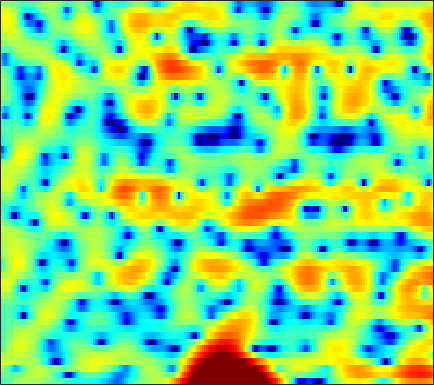

The file beside this chart, header and first rows:
-3.8153, -2.9734, -2.0096, -1.2049, -0.68666, -0.10152, 0.37602, 0.67991, 0.99402, 1.2368, 1.42, 1.5017, 1.556, 1.5623, 1.5256, 1.438, 1.2943, 1.1608, 0.93224, 0.67472, 0.38261, 0.13619, -0.20562, -0.56977
-1.129, -1.107, -1.14, -1.221, -1.292, -1.349, -1.293, -1.154, -0.819, -0.3414, 0.2121, 0.6438, 1.178, 1.647, 1.938, 2.223, 2.392, 2.44, 2.39, 2.205, 1.884, 1.549, 0.9726, 0.2285
1.774, 1.066, -0.09128, -1.551, -2.863, -4.824, -6.51, -6.919, -5.881, -3.989, -2.161, -1.008, 0.1991, 1.091, 1.577, 2.014, 2.239, 2.28, 2.202, 1.976, 1.634, 1.326, 0.8733, 0.412
2.88, 2.765, 2.589, 2.401, 2.258, 2.09, 1.964, 1.901, 1.855, 1.852, 1.856, 1.841, 1.768, 1.601, 1.404, 1.023, 0.4793, -0.04829, -0.9362, -2.075, -3.528, -4.867, -7.103, -10.09
0.8768, 1.216, 1.632, 1.986, 2.21, 2.449, 2.618, 2.694, 2.722, 2.668, 2.523, 2.347, 2.02, 1.578, 1.168, 0.5154, -0.2698, -0.9344, -1.921, -3.006, -4.163, -5.041, -6.17, -7.148
-2.226, -1.102, 0.1564, 1.177, 1.802, 2.465, 2.953, 3.21, 3.411, 3.46, 3.351, 3.167, 2.782, 2.232, 1.704, 0.8356, -0.2309, -1.161, -2.584, -4.218, -6.024, -7.408, -9.075, -10.03
-3.151, -1.933, -0.5471, 0.6027, 1.324, 2.111, 2.713, 3.054, 3.357, 3.501, 3.483, 3.365, 3.062, 2.59, 2.118, 1.311, 0.2901, -0.6314, -2.105, -3.894, -6.04, -7.872, -10.34, -11.75
-2.794, -2.041, -1.097, -0.2496, 0.3169, 0.968, 1.499, 1.82, 2.148, 2.361, 2.463, 2.465, 2.373, 2.17, 1.946, 1.554, 1.057, 0.6187, -0.03896, -0.754, -1.485, -2.011, -2.635, -3.126
-3.28, -2.556, -1.695, -0.9655, -0.5062, -0.00264, 0.3922, 0.6269, 0.8769, 1.079, 1.252, 1.375, 1.52, 1.639, 1.709, 1.755, 1.736, 1.669, 1.506, 1.258, 0.9225, 0.6118, 0.1225, -0.458
-3.5, -2.651, -1.813, -1.258, -1.023, -0.9247, -1.045, -1.246, -1.579, -1.857, -1.889, -1.675, -1.083, -0.2778, 0.3673, 1.175, 1.854, 2.253, 2.635, 2.826, 2.833, 2.715, 2.391, 1.868
-2.87, -2.245, -1.701, -1.501, -1.601, -2.107, -3.118, -4.317, -6.773, -11.01, -19.52, -17.56, -9.444, -5.064, -2.841, -0.6873, 0.8693, 1.754, 2.626, 3.209, 3.544, 3.645, 3.584, 3.311
-2.526, -2.079, -1.716, -1.607, -1.708, -2.078, -2.707, -3.324, -4.259, -5.142, -5.607, -5.437, -4.563, -3.276, -2.247, -0.9635, 0.1504, 0.8606, 1.637, 2.215, 2.624, 2.819, 2.939, 2.9
-1.413, -1.085, -0.8329, -0.8031, -0.8924, -1.157, -1.533, -1.847, -2.256, -2.562, -2.698, -2.671, -2.437, -2.016, -1.623, -1.041, -0.4422, -0.01675, 0.4997, 0.9602, 1.344, 1.583, 1.84, 2.019
1.03, 1.161, 1.135, 0.8754, 0.5243, -0.1411, -1.001, -1.745, -2.783, -3.677, -4.199, -4.257, -3.943, -3.347, -2.849, -2.243, -1.747, -1.46, -1.144, -0.8436, -0.502, -0.1911, 0.3043, 0.8598
3.699, 3.696, 3.465, 2.952, 2.344, 1.178, -0.5097, -2.244, -5.507, -10.9, -20.61, -15.59, -9.095, -5.93, -4.564, -3.575, -3.342, -3.556, -4.316, -5.446, -6.321, -6.119, -4.572, -2.461
3.744, 3.829, 3.778, 3.503, 3.128, 2.381, 1.322, 0.3407, -1.174, -2.672, -3.65, -3.872, -3.623, -3.219, -3.043, -3.142, -3.721, -4.541, -6.32, -9.058, -12.45, -12.92, -9.264, -5.507
1.181, 1.64, 2.197, 2.607, 2.784, 2.831, 2.673, 2.438, 2.009, 1.481, 0.9265, 0.5059, -0.06939, -0.6906, -1.205, -1.984, -2.845, -3.514, -4.329, -4.93, -5.199, -5.056, -4.488, -3.629
-3.734, -1.793, 0.2876, 1.797, 2.64, 3.405, 3.829, 3.949, 3.896, 3.604, 3.083, 2.566, 1.688, 0.5785, -0.4111, -1.938, -3.638, -4.933, -6.368, -6.998, -6.721, -6.073, -5.037, -4.047
-4.086, -2.015, 0.2118, 1.882, 2.824, 3.729, 4.285, 4.499, 4.528, 4.29, 3.779, 3.21, 2.184, 0.8104, -0.4968, -2.733, -5.79, -9.009, -16.2, -22.9, -13.24, -9.776, -7.045, -5.399
-0.3554, 0.3652, 1.327, 2.192, 2.735, 3.294, 3.652, 3.785, 3.771, 3.552, 3.125, 2.659, 1.854, 0.8313, -0.07114, -1.442, -2.928, -4.045, -5.293, -6.01, -6.151, -5.984, -5.645, -5.402
0.7308, 1.219, 1.806, 2.307, 2.613, 2.921, 3.094, 3.138, 3.079, 2.879, 2.545, 2.216, 1.675, 1.037, 0.5038, -0.2462, -1.008, -1.563, -2.262, -2.896, -3.459, -3.881, -4.47, -5.175
1.201, 1.61, 2.053, 2.385, 2.563, 2.712, 2.759, 2.726, 2.6, 2.376, 2.071, 1.8, 1.386, 0.9388, 0.5897, 0.1218, -0.344, -0.6803, -1.128, -1.587, -2.095, -2.55, -3.291, -4.244
1.62, 1.898, 2.159, 2.301, 2.341, 2.31, 2.205, 2.07, 1.82, 1.511, 1.129, 0.7992, 0.3348, -0.1308, -0.4421, -0.7711, -0.9701, -1.04, -1.046, -1.031, -1.062, -1.138, -1.383, -1.806
1.757, 1.802, 1.725, 1.526, 1.326, 1.023, 0.7085, 0.4822, 0.1625, -0.2232, -0.7407, -1.255, -2.125, -3.167, -3.955, -4.674, -4.589, -3.983, -2.795, -1.571, -0.5391, 0.06615, 0.6471, 0.9667
0.8531, 0.5179, -0.1995, -1.188, -2.032, -3.056, -3.7, -3.793, -3.564, -3.343, -3.38, -3.733, -4.843, -7.013, -9.85, -18.2, -19.35, -10.77, -5.425, -2.258, -0.1037, 1.049, 2.186, 2.943
-0.9717, -1.634, -3.049, -5.325, -7.891, -13.74, -23.76, -15.79, -9.812, -6.819, -5.227, -4.599, -4.298, -4.437, -4.647, -4.748, -4.164, -3.253, -1.688, -0.1092, 1.268, 2.112, 2.984, 3.606
-1.879, -2.222, -3.035, -4.253, -5.361, -6.788, -7.528, -7.345, -6.415, -5.275, -4.236, -3.591, -2.861, -2.237, -1.807, -1.211, -0.5512, -0.002976, 0.7488, 1.515, 2.194, 2.635, 3.087, 3.353
-1.462, -1.231, -1.234, -1.495, -1.827, -2.339, -2.84, -3.188, -3.469, -3.563, -3.383, -3.064, -2.456, -1.711, -1.124, -0.3511, 0.3446, 0.8161, 1.383, 1.869, 2.29, 2.558, 2.825, 2.927
-0.05118, 0.6116, 1.05, 1.046, 0.7837, 0.05282, -1.084, -2.217, -4.103, -6.128, -7.276, -6.764, -4.95, -3.078, -1.921, -0.7851, -0.05046, 0.3069, 0.6271, 0.8286, 1.075, 1.327, 1.728, 2.143
1.895, 2.525, 2.965, 2.946, 2.635, 1.803, 0.4099, -1.072, -3.92, -7.989, -11.7, -10.05, -6.224, -3.648, -2.49, -1.714, -1.648, -2.032, -3.058, -4.471, -5.42, -5.116, -3.387, -1.33
2.632, 2.955, 3.179, 3.152, 2.956, 2.477, 1.746, 1.069, 0.06478, -0.8624, -1.545, -1.794, -1.87, -1.872, -1.98, -2.412, -3.32, -4.418, -6.697, -10.21, -14.9, -14.25, -9.157, -5.319
2.537, 2.681, 2.797, 2.814, 2.758, 2.577, 2.293, 2.017, 1.595, 1.119, 0.6293, 0.2514, -0.2783, -0.8836, -1.401, -2.209, -3.174, -3.964, -5.038, -5.96, -6.428, -6.396, -5.786, -4.752
2.118, 2.194, 2.33, 2.488, 2.6, 2.702, 2.742, 2.705, 2.569, 2.304, 1.93, 1.556, 0.9346, 0.1636, -0.5175, -1.55, -2.692, -3.576, -4.696, -5.625, -6.174, -6.277, -6.003, -5.431
0.4249, 0.5091, 0.9124, 1.544, 2.059, 2.707, 3.232, 3.513, 3.715, 3.718, 3.502, 3.191, 2.574, 1.702, 0.8604, -0.551, -2.317, -3.939, -6.483, -9.291, -11.2, -10.97, -9.3, -7.604
-7.004, -6.68, -4.16, -1.496, 0.149, 1.874, 3.117, 3.796, 4.401, 4.706, 4.716, 4.546, 4.072, 3.293, 2.501, 1.107, -0.7617, -2.554, -5.659, -9.876, -13.64, -12.59, -9.357, -7.182
-10.88, -10.34, -6.77, -3.484, -1.572, 0.3619, 1.78, 2.57, 3.331, 3.784, 3.983, 3.971, 3.748, 3.3, 2.82, 1.999, 0.9794, 0.1144, -1.105, -2.205, -3.009, -3.341, -3.504, -3.54
-4.509, -4.12, -3.274, -2.214, -1.387, -0.3595, 0.5263, 1.078, 1.645, 2.039, 2.276, 2.352, 2.338, 2.212, 2.039, 1.729, 1.345, 1.021, 0.5676, 0.1294, -0.2669, -0.5461, -0.879, -1.206
-3.244, -2.795, -2.222, -1.661, -1.252, -0.7307, -0.2804, 0.002299, 0.2961, 0.5162, 0.6586, 0.742, 0.8382, 0.9252, 0.9956, 1.079, 1.149, 1.185, 1.202, 1.155, 1.049, 0.9344, 0.7185, 0.424
-2.328, -2.119, -1.868, -1.595, -1.395, -1.164, -1.007, -0.9641, -0.9871, -1.111, -1.262, -1.328, -1.281, -1.012, -0.6508, -0.03605, 0.6274, 1.102, 1.644, 2.047, 2.281, 2.348, 2.269, 2.012
-2.185, -2.619, -2.864, -2.71, -2.442, -2.084, -1.923, -2.028, -2.468, -3.369, -4.636, -5.725, -6.675, -6.062, -4.676, -2.479, -0.4927, 0.7523, 2.069, 3.051, 3.707, 3.977, 4.064, 3.842
-6.112, -9.59, -11.55, -8.232, -5.962, -4.065, -3.208, -3.11, -3.66, -5.02, -7.485, -10.46, -16.63, -14.29, -9.211, -4.695, -1.578, 0.1901, 2.05, 3.42, 4.386, 4.846, 5.146, 5.038
-4.03, -6.131, -7.378, -6.359, -5.233, -4.15, -3.665, -3.665, -4.157, -5.011, -6.071, -6.809, -7.308, -6.925, -6.061, -4.351, -2.409, -0.9836, 0.777, 2.238, 3.374, 4.013, 4.545, 4.709
0.368, -0.3811, -1.181, -1.765, -2.121, -2.599, -3.196, -3.804, -4.834, -6.16, -7.732, -8.998, -10.51, -10.97, -10.15, -7.998, -5.467, -3.642, -1.519, 0.2717, 1.696, 2.544, 3.366, 3.881
1.605, 1.064, 0.2948, -0.5158, -1.158, -2.087, -3.169, -4.117, -5.577, -7.399, -9.814, -12.23, -17.27, -25.25, -19.47, -12.52, -8.328, -5.982, -3.492, -1.499, 0.1119, 1.119, 2.203, 3.013
1.514, 1.034, 0.2729, -0.6133, -1.35, -2.43, -3.595, -4.541, -5.835, -7.194, -8.497, -9.412, -10.35, -10.58, -10.15, -8.936, -7.291, -5.965, -4.261, -2.611, -1.069, -0.02557, 1.219, 2.254
1.299, 0.8058, -0.02781, -1.047, -1.938, -3.262, -4.708, -5.756, -7.049, -8.02, -8.581, -8.775, -8.771, -8.589, -8.358, -7.944, -7.361, -6.756, -5.599, -4.085, -2.351, -1.084, 0.5111, 1.861
1.205, 0.6067, -0.3676, -1.572, -2.669, -4.472, -6.832, -8.953, -12.33, -14.15, -12.72, -11.02, -9.356, -8.567, -8.511, -9.126, -10.63, -12.06, -11.76, -8.223, -4.494, -2.164, 0.2656, 2.079
-0.1372, -0.9538, -1.912, -2.779, -3.459, -4.662, -6.381, -8.287, -11.49, -13.21, -10.99, -8.867, -6.901, -5.948, -5.858, -6.559, -8.197, -9.784, -9.856, -6.431, -2.861, -0.7305, 1.397, 2.971
-5.462, -7.986, -9.24, -7.397, -5.853, -4.473, -3.777, -3.613, -3.481, -3.206, -2.76, -2.33, -1.744, -1.286, -1.097, -0.9863, -0.9182, -0.8082, -0.3811, 0.3688, 1.261, 1.938, 2.683, 3.226
-6.41, -9.017, -10.06, -7.432, -5.329, -3.232, -1.843, -1.083, -0.3593, 0.1686, 0.6081, 0.8811, 1.187, 1.423, 1.561, 1.713, 1.824, 1.915, 2.061, 2.189, 2.27, 2.285, 2.162, 1.769
-1.524, -1.8, -1.819, -1.455, -1.014, -0.3433, 0.2876, 0.722, 1.164, 1.468, 1.683, 1.79, 1.869, 1.892, 1.895, 1.873, 1.831, 1.795, 1.706, 1.562, 1.347, 1.075, 0.5375, -0.3217
0.503, 0.6772, 0.8945, 1.136, 1.318, 1.542, 1.723, 1.786, 1.812, 1.761, 1.614, 1.462, 1.217, 0.9479, 0.7365, 0.4604, 0.2325, 0.08628, -0.06782, -0.1754, -0.3061, -0.4665, -0.8223, -1.357
1.383, 1.814, 2.246, 2.525, 2.639, 2.656, 2.524, 2.319, 1.938, 1.446, 0.8553, 0.3603, -0.3384, -1.065, -1.626, -2.335, -2.933, -3.239, -3.328, -3.075, -2.624, -2.225, -1.782, -1.513
1.896, 2.608, 3.257, 3.572, 3.609, 3.412, 2.938, 2.44, 1.551, 0.4438, -0.7856, -1.753, -3.047, -4.351, -5.37, -6.967, -8.955, -10.46, -11.08, -9.043, -6.275, -4.514, -2.704, -1.484
2.982, 3.686, 4.231, 4.388, 4.263, 3.784, 2.937, 2.043, 0.4648, -1.607, -4.174, -6.253, -8.644, -9.697, -9.853, -10.32, -11.95, -14.1, -15.39, -11.06, -6.806, -4.501, -2.299, -0.8303
4.291, 4.542, 4.651, 4.502, 4.209, 3.544, 2.527, 1.469, -0.3918, -2.96, -6.65, -10.71, -19.02, -15.77, -11.71, -8.754, -7.112, -6.24, -5.073, -3.781, -2.373, -1.397, -0.3441, 0.3465
3.803, 3.692, 3.491, 3.178, 2.851, 2.265, 1.477, 0.7441, -0.4227, -1.773, -3.216, -4.208, -5.094, -5.195, -4.802, -3.937, -2.985, -2.277, -1.382, -0.5646, 0.1521, 0.5819, 0.975, 1.092
1.293, 1.057, 0.8063, 0.561, 0.3502, 0.01575, -0.3882, -0.7265, -1.209, -1.666, -2.036, -2.21, -2.247, -2.051, -1.769, -1.25, -0.6474, -0.1725, 0.4176, 0.9569, 1.377, 1.608, 1.772, 1.747
